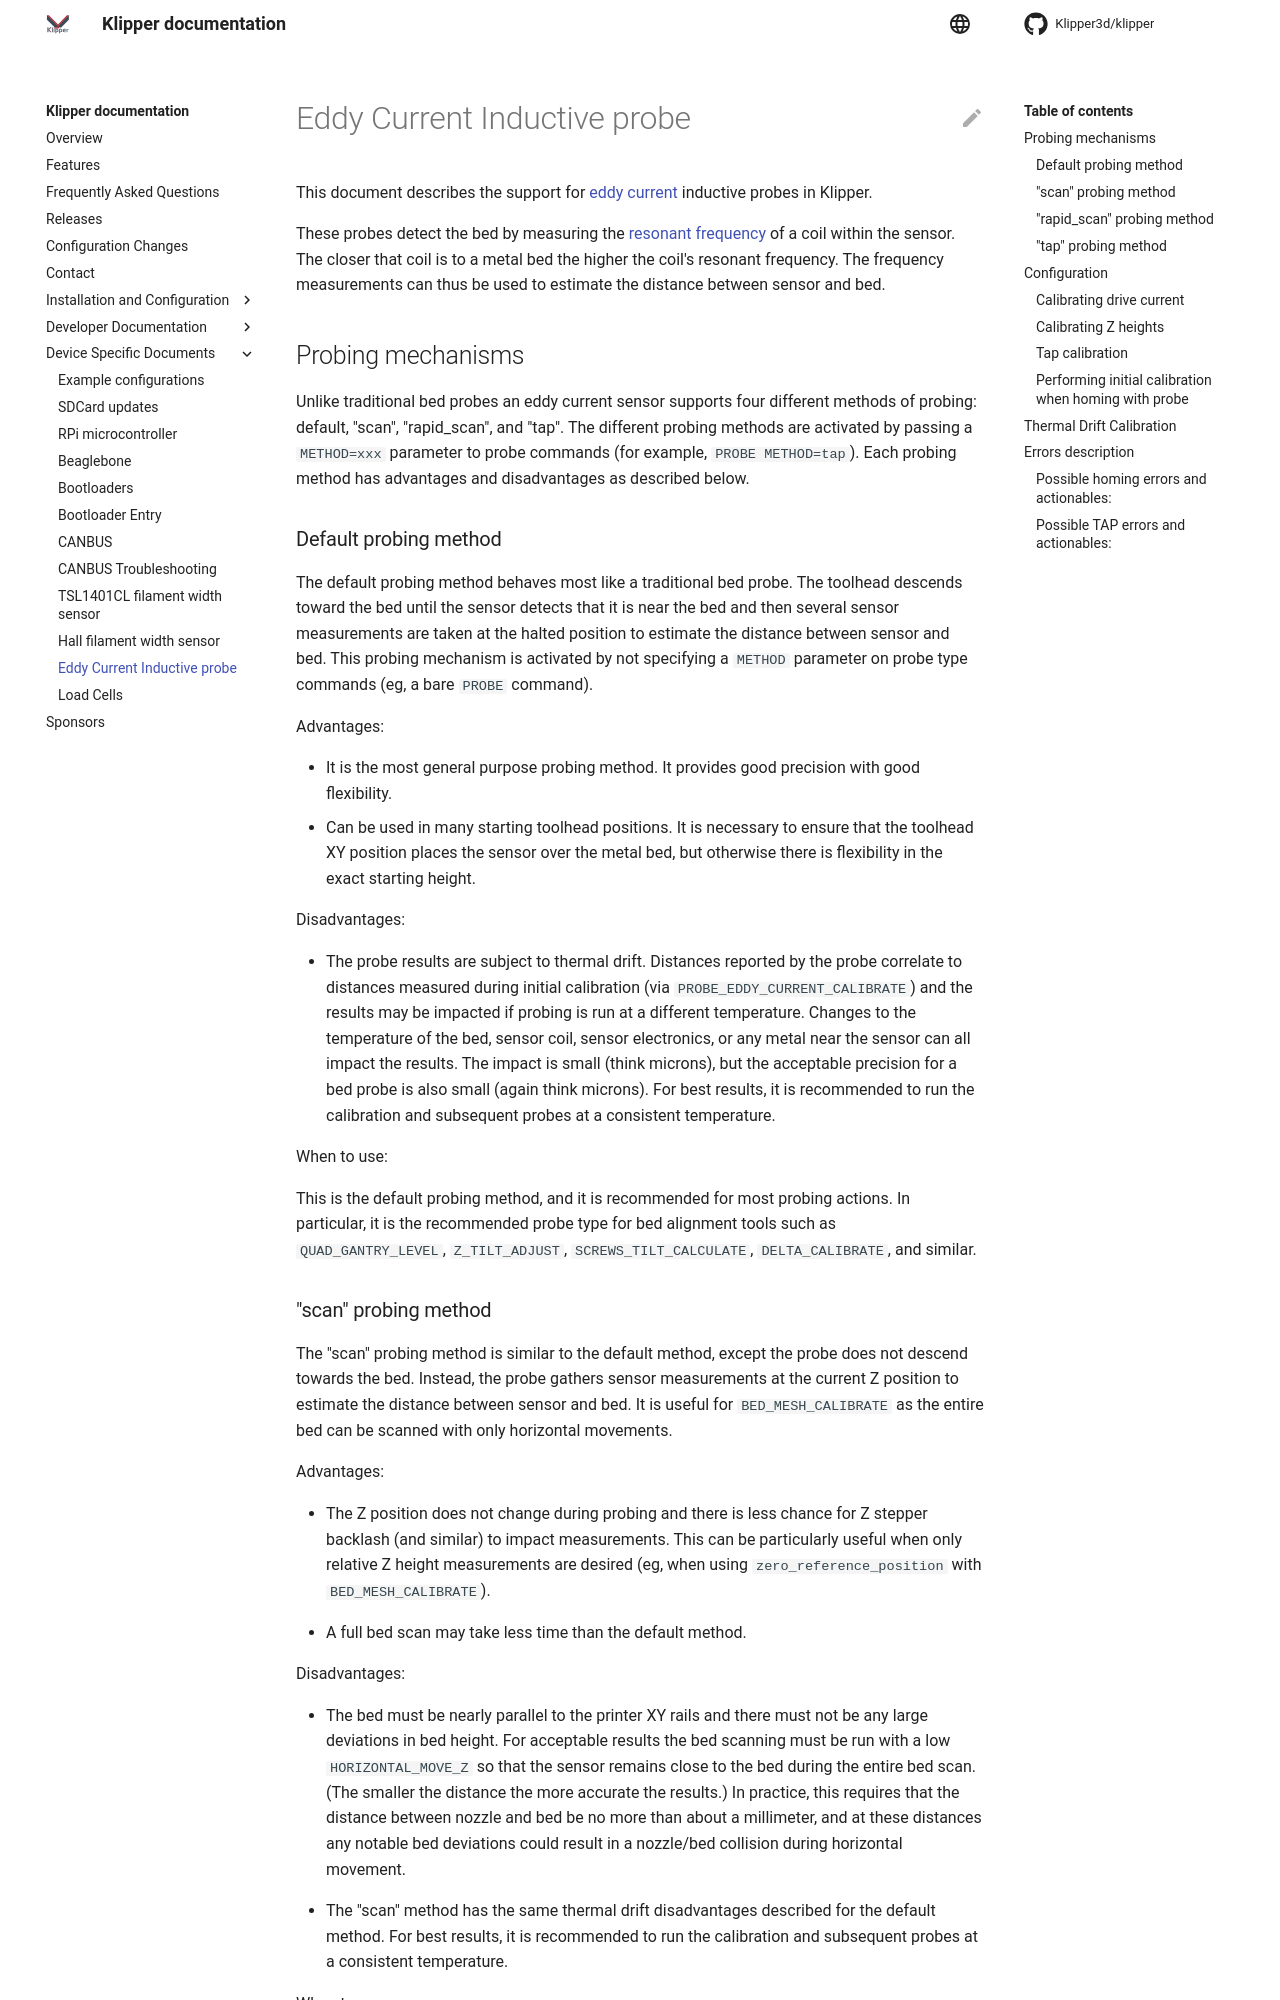

repository: PocketMiner82/klipper · page: Eddy_Probe.html · generator: mkdocs

# Eddy Current Inductive probe

This document describes the support for
[eddy current](https://en.wikipedia.org/wiki/Eddy_current) inductive
probes in Klipper.

These probes detect the bed by measuring the
[resonant frequency](https://en.wikipedia.org/wiki/Resonance) of a
coil within the sensor. The closer that coil is to a metal bed the
higher the coil's resonant frequency. The frequency measurements can
thus be used to estimate the distance between sensor and bed.

## Probing mechanisms

Unlike traditional bed probes an eddy current sensor supports four
different methods of probing: default, "scan", "rapid_scan", and
"tap". The different probing methods are activated by passing a
`METHOD=xxx` parameter to probe commands (for example,
`PROBE METHOD=tap`). Each probing method has advantages and
disadvantages as described below.

### Default probing method

The default probing method behaves most like a traditional bed probe.
The toolhead descends toward the bed until the sensor detects that it
is near the bed and then several sensor measurements are taken at the
halted position to estimate the distance between sensor and bed. This
probing mechanism is activated by not specifying a `METHOD` parameter
on probe type commands (eg, a bare `PROBE` command).

Advantages:

* It is the most general purpose probing method. It provides good
  precision with good flexibility.
* Can be used in many starting toolhead positions. It is necessary to
  ensure that the toolhead XY position places the sensor over the
  metal bed, but otherwise there is flexibility in the exact starting
  height.

Disadvantages:

* The probe results are subject to thermal drift. Distances reported
  by the probe correlate to distances measured during initial
  calibration (via `PROBE_EDDY_CURRENT_CALIBRATE`) and the results may
  be impacted if probing is run at a different temperature. Changes to
  the temperature of the bed, sensor coil, sensor electronics, or any
  metal near the sensor can all impact the results. The impact is
  small (think microns), but the acceptable precision for a bed probe
  is also small (again think microns). For best results, it is
  recommended to run the calibration and subsequent probes at a
  consistent temperature.

When to use:

This is the default probing method, and it is recommended for most
probing actions. In particular, it is the recommended probe type for
bed alignment tools such as `QUAD_GANTRY_LEVEL`, `Z_TILT_ADJUST`,
`SCREWS_TILT_CALCULATE`, `DELTA_CALIBRATE`, and similar.
